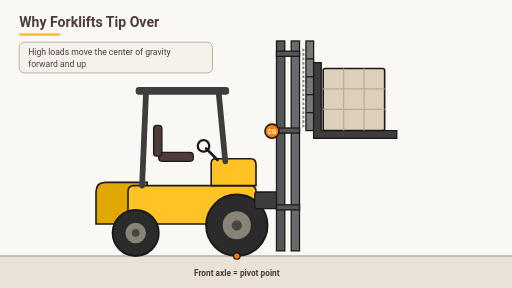
t = 0.00 s
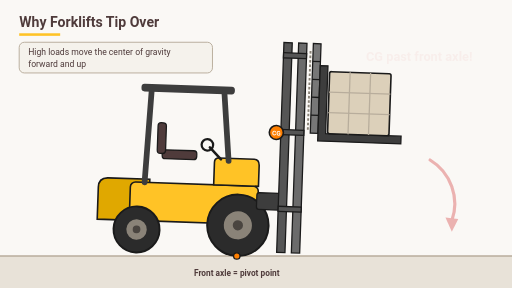
t = 1.49 s
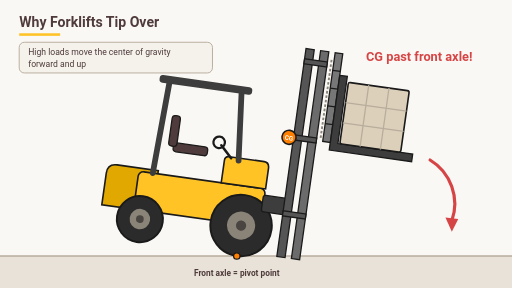
t = 2.97 s
t = 4.50 s: frame unchanged from t = 2.97 s, image omitted
t = 5.94 s: frame unchanged from t = 0.00 s, image omitted
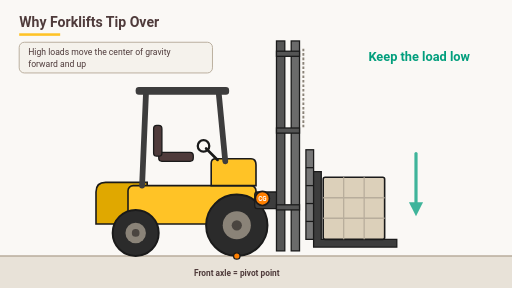
t = 7.52 s

The animated SVG that drew these frames (rendered in a browser with its animation timeline set to each time). Animation: 7 SMIL elements (animate=4,animateTransform=3); one cycle of 9.00 s, repeats indefinitely.

<svg xmlns="http://www.w3.org/2000/svg" viewBox="0 0 800 450" font-family="Roboto, Arial, sans-serif">
  <!-- background -->
  <rect width="800" height="450" fill="#faf8f5"/>
  <rect x="0" y="400" width="800" height="50" fill="#e8e2d8"/>
  <line x1="0" y1="400" x2="800" y2="400" stroke="#b8ad9c" stroke-width="2"/>

  <text x="30" y="42" font-size="22" font-weight="700" fill="#4f3b3b">Why Forklifts Tip Over</text>
  <rect x="30" y="52" width="64" height="4" fill="#FFC326"/>

  <!-- static inset note -->
  <rect x="30" y="66" width="302" height="48" rx="8" fill="#f5f2ec" stroke="#b8ad9c" stroke-width="1.5"/>
  <text x="44" y="86" font-size="13.5" fill="#4f3b3b">High loads move the center of gravity</text>
  <text x="44" y="104" font-size="13.5" fill="#4f3b3b">forward and up</text>

  <!-- ===== forklift group (rotates about front wheel contact point 370,400) ===== -->
  <g>
    <animateTransform attributeName="transform" type="rotate" dur="9s" repeatCount="indefinite"
      values="0 370 400;0 370 400;8 370 400;8 370 400;0 370 400;0 370 400"
      keyTimes="0;0.12;0.30;0.50;0.62;1"/>

    <!-- counterweight -->
    <path d="M150,350 L150,300 Q150,285 165,285 L230,285 L230,350 Z" fill="#e0a800" stroke="#1a1a1a" stroke-width="2.5"/>
    <!-- body -->
    <rect x="200" y="290" width="200" height="60" rx="8" fill="#FFC326" stroke="#1a1a1a" stroke-width="2.5"/>
    <!-- hood / dash console -->
    <path d="M330,290 L330,255 Q330,248 337,248 L392,248 Q400,248 400,258 L400,290 Z" fill="#FFC326" stroke="#1a1a1a" stroke-width="2.5"/>
    <!-- steering wheel -->
    <path d="M340,250 L322,232" stroke="#1a1a1a" stroke-width="4" stroke-linecap="round"/>
    <circle cx="318" cy="228" r="9" fill="none" stroke="#1a1a1a" stroke-width="3.5"/>
    <!-- overhead guard -->
    <line x1="222" y1="290" x2="228" y2="148" stroke="#3d3d3d" stroke-width="9" stroke-linecap="round"/>
    <line x1="352" y1="252" x2="342" y2="148" stroke="#3d3d3d" stroke-width="9" stroke-linecap="round"/>
    <rect x="212" y="136" width="146" height="12" rx="5" fill="#3d3d3d"/>
    <!-- seat -->
    <rect x="248" y="238" width="54" height="14" rx="5" fill="#4f3b3b" stroke="#1a1a1a" stroke-width="2"/>
    <rect x="240" y="196" width="13" height="48" rx="5" fill="#4f3b3b" stroke="#1a1a1a" stroke-width="2"/>
    <!-- wheels -->
    <circle cx="370" cy="352" r="48" fill="#2b2b2b" stroke="#1a1a1a" stroke-width="3"/>
    <circle cx="370" cy="352" r="22" fill="#8a8378"/>
    <circle cx="370" cy="352" r="8" fill="#4a4540"/>
    <circle cx="212" cy="364" r="36" fill="#2b2b2b" stroke="#1a1a1a" stroke-width="3"/>
    <circle cx="212" cy="364" r="16" fill="#8a8378"/>
    <circle cx="212" cy="364" r="6" fill="#4a4540"/>
    <!-- mast carriage link -->
    <rect x="398" y="300" width="38" height="26" rx="4" fill="#3d3d3d" stroke="#1a1a1a" stroke-width="2"/>
    <!-- tall elevated mast -->
    <rect x="432" y="64" width="13" height="328" fill="#555" stroke="#1a1a1a" stroke-width="2"/>
    <rect x="455" y="64" width="13" height="328" fill="#6b6b6b" stroke="#1a1a1a" stroke-width="2"/>
    <g stroke="#1a1a1a" stroke-width="2" fill="#555">
      <rect x="432" y="80" width="36" height="8"/>
      <rect x="432" y="200" width="36" height="8"/>
      <rect x="432" y="320" width="36" height="8"/>
    </g>
    <line x1="474" y1="76" x2="474" y2="200" stroke="#8a8378" stroke-width="3" stroke-dasharray="4 3"/>

    <!-- ===== carriage + load (lowers at end of loop) ===== -->
    <g>
      <animateTransform attributeName="transform" type="translate" dur="9s" repeatCount="indefinite"
        values="0 0;0 0;0 170;0 170;0 0"
        keyTimes="0;0.66;0.78;0.96;1"/>
      <!-- load backrest -->
      <g stroke="#1a1a1a" stroke-width="2">
        <rect x="478" y="64" width="12" height="140" fill="#777"/>
        <line x1="478" y1="92" x2="490" y2="92"/>
        <line x1="478" y1="120" x2="490" y2="120"/>
        <line x1="478" y1="148" x2="490" y2="148"/>
        <line x1="478" y1="176" x2="490" y2="176"/>
      </g>
      <!-- forks -->
      <path d="M490,98 L502,98 L502,204 L620,204 L620,216 L490,216 Z" fill="#3d3d3d" stroke="#1a1a1a" stroke-width="2"/>
      <!-- load cube -->
      <rect x="505" y="107" width="96" height="97" rx="3" fill="#dcd0ba" stroke="#1a1a1a" stroke-width="2.5"/>
      <line x1="505" y1="139" x2="601" y2="139" stroke="#b8ad9c" stroke-width="2"/>
      <line x1="505" y1="171" x2="601" y2="171" stroke="#b8ad9c" stroke-width="2"/>
      <line x1="537" y1="107" x2="537" y2="204" stroke="#b8ad9c" stroke-width="2"/>
      <line x1="569" y1="107" x2="569" y2="204" stroke="#b8ad9c" stroke-width="2"/>
    </g>

    <!-- combined CG marker (moves down as load lowers) -->
    <g>
      <animateTransform attributeName="transform" type="translate" dur="9s" repeatCount="indefinite"
        values="0 0;0 0;-15 105;-15 105;0 0"
        keyTimes="0;0.66;0.78;0.96;1"/>
      <circle cx="425" cy="205" r="11" fill="#FF7F00" stroke="#1a1a1a" stroke-width="2.5"/>
      <text x="425" y="209.5" font-size="10" font-weight="700" fill="#ffffff" text-anchor="middle">CG</text>
    </g>
  </g>

  <!-- pivot point marker (static) -->
  <circle cx="370" cy="400" r="5" fill="#FF7F00" stroke="#1a1a1a" stroke-width="2"/>
  <text x="370" y="432" font-size="13" font-weight="600" fill="#4f3b3b" text-anchor="middle">Front axle = pivot point</text>

  <!-- red warning arc (tipping direction) -->
  <g opacity="0">
    <path d="M672,250 A 80,80 0 0 1 706,345" fill="none" stroke="#d64545" stroke-width="5" stroke-linecap="round"/>
    <polygon points="706,362 696,340 716,342" fill="#d64545"/>
    <animate attributeName="opacity" dur="9s" repeatCount="indefinite"
      values="0;0;1;1;0;0" keyTimes="0;0.13;0.22;0.50;0.58;1"/>
  </g>

  <!-- green lower-the-load arrow -->
  <g opacity="0">
    <line x1="650" y1="240" x2="650" y2="320" stroke="#019E7C" stroke-width="5" stroke-linecap="round"/>
    <polygon points="650,338 639,316 661,316" fill="#019E7C"/>
    <animate attributeName="opacity" dur="9s" repeatCount="indefinite"
      values="0;0;1;1;0;0" keyTimes="0;0.66;0.72;0.82;0.88;1"/>
  </g>

  <!-- status labels -->
  <text x="655" y="95" font-size="20" font-weight="700" fill="#d64545" text-anchor="middle" opacity="0">
    CG past front axle!
    <animate attributeName="opacity" dur="9s" repeatCount="indefinite"
      values="0;0;1;1;0;0" keyTimes="0;0.16;0.26;0.50;0.58;1"/>
  </text>
  <text x="655" y="95" font-size="20" font-weight="700" fill="#019E7C" text-anchor="middle" opacity="0">
    Keep the load low
    <animate attributeName="opacity" dur="9s" repeatCount="indefinite"
      values="0;0;1;1;0;0" keyTimes="0;0.66;0.76;0.93;0.97;1"/>
  </text>
</svg>
